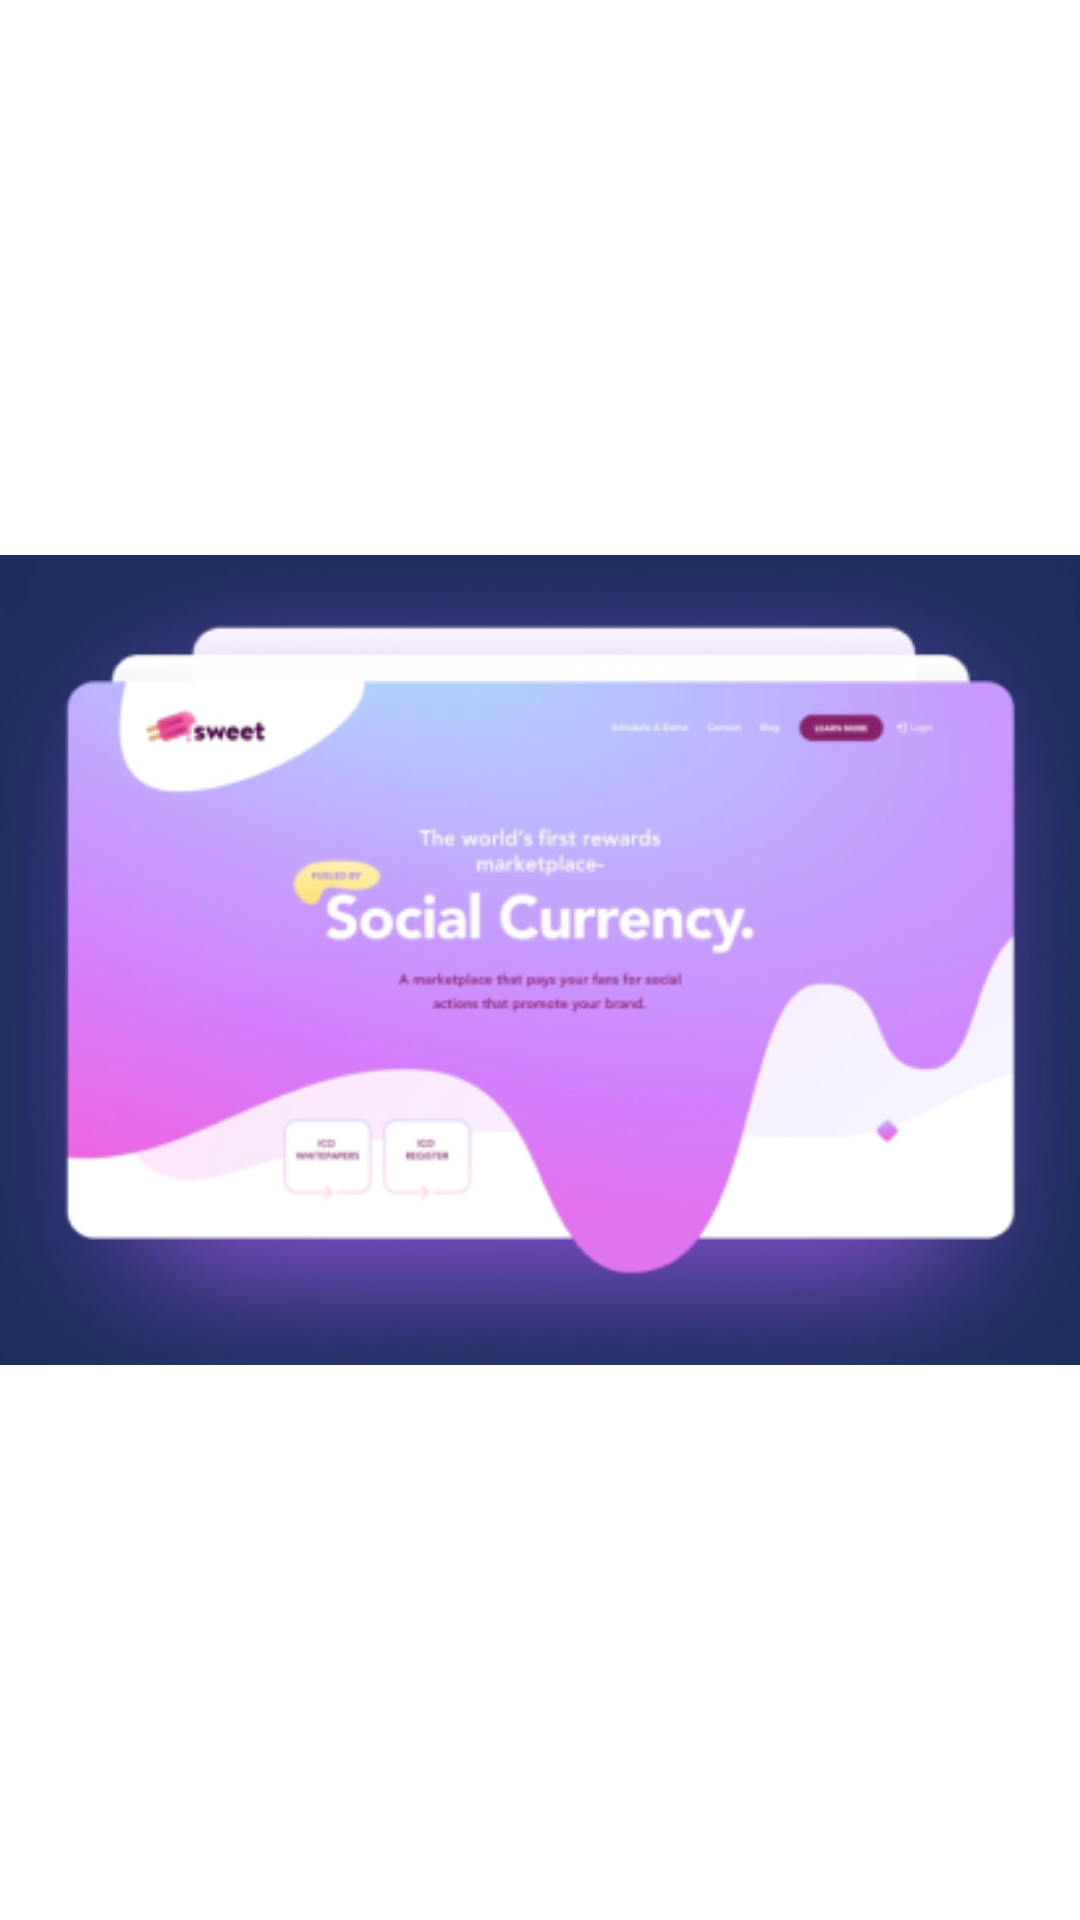

Layout XML and referenced resources for this Android screen:
<!-- AndroidManifest.xml: application theme Theme.PetProjectGsanSan -->
<!-- res/layout/description_image_title.xml -->
<?xml version="1.0" encoding="utf-8"?>
<androidx.constraintlayout.widget.ConstraintLayout xmlns:android="http://schemas.android.com/apk/res/android"
    xmlns:app="http://schemas.android.com/apk/res-auto"
    xmlns:tools="http://schemas.android.com/tools"

    android:layout_width="match_parent"
    android:layout_height="wrap_content">

    <androidx.constraintlayout.widget.ConstraintLayout
        android:layout_width="match_parent"
        android:layout_height="match_parent">

        <ImageView
            android:id="@+id/one_image_title"
            android:layout_width="match_parent"
            android:layout_height="match_parent"
            android:src="@drawable/ic_one_image_description_title"></ImageView>

        <TextView
            android:id="@+id/text_one_title"
            android:layout_width="wrap_content"
            android:layout_height="wrap_content"
            android:layout_marginStart="20dp"
            android:layout_marginTop="30dp"
            android:text="Get better - unused exploration"
            android:textColor="@color/purple_500"
            android:textSize="20dp"
            app:layout_constraintStart_toStartOf="parent"
            app:layout_constraintTop_toBottomOf="@id/one_image_title"></TextView>

        <TextView
            android:id="@+id/description_text_title"
            android:layout_width="wrap_content"
            android:layout_height="wrap_content"
            android:layout_marginStart="15dp"
            android:layout_marginTop="50dp"
            android:text="Initial design explorations for a online health and wellness \n platform that unfortunately never made it into the product. Though this was unused work, Have been contemplating on creating a few more of them."
            android:textSize="14dp"
            app:layout_constraintStart_toStartOf="parent"
            app:layout_constraintTop_toTopOf="@id/text_one_title"

            >



        </TextView>
    </androidx.constraintlayout.widget.ConstraintLayout>

</androidx.constraintlayout.widget.ConstraintLayout>
<!-- resources referenced by this layout -->
<resources>
  <!-- drawable ic_one_image_description_title: png bitmap (drawable, 76345 bytes) -->
  <style name="Theme.PetProjectGsanSan" parent="Theme.MaterialComponents.DayNight.DarkActionBar">
          
          <item name="colorPrimary">@color/purple_500</item>
          <item name="colorPrimaryVariant">@color/purple_700</item>
          <item name="colorOnPrimary">@color/white</item>
          
          <item name="colorSecondary">@color/teal_200</item>
          <item name="colorSecondaryVariant">@color/teal_700</item>
          <item name="colorOnSecondary">@color/black</item>
          
          <item name="android:statusBarColor">?attr/colorPrimaryVariant</item>
          
      </style>
  <!-- not gathered from this repository: default colours our renderer supplied (Android Studio template values) -->
  <color name="purple_500">#FF6200EE</color>
  <color name="purple_700">#FF3700B3</color>
  <color name="teal_200">#FF03DAC5</color>
  <color name="teal_700">#FF018786</color>
  <color name="black">#FF000000</color>
  <color name="white">#FFFFFFFF</color>
</resources>
